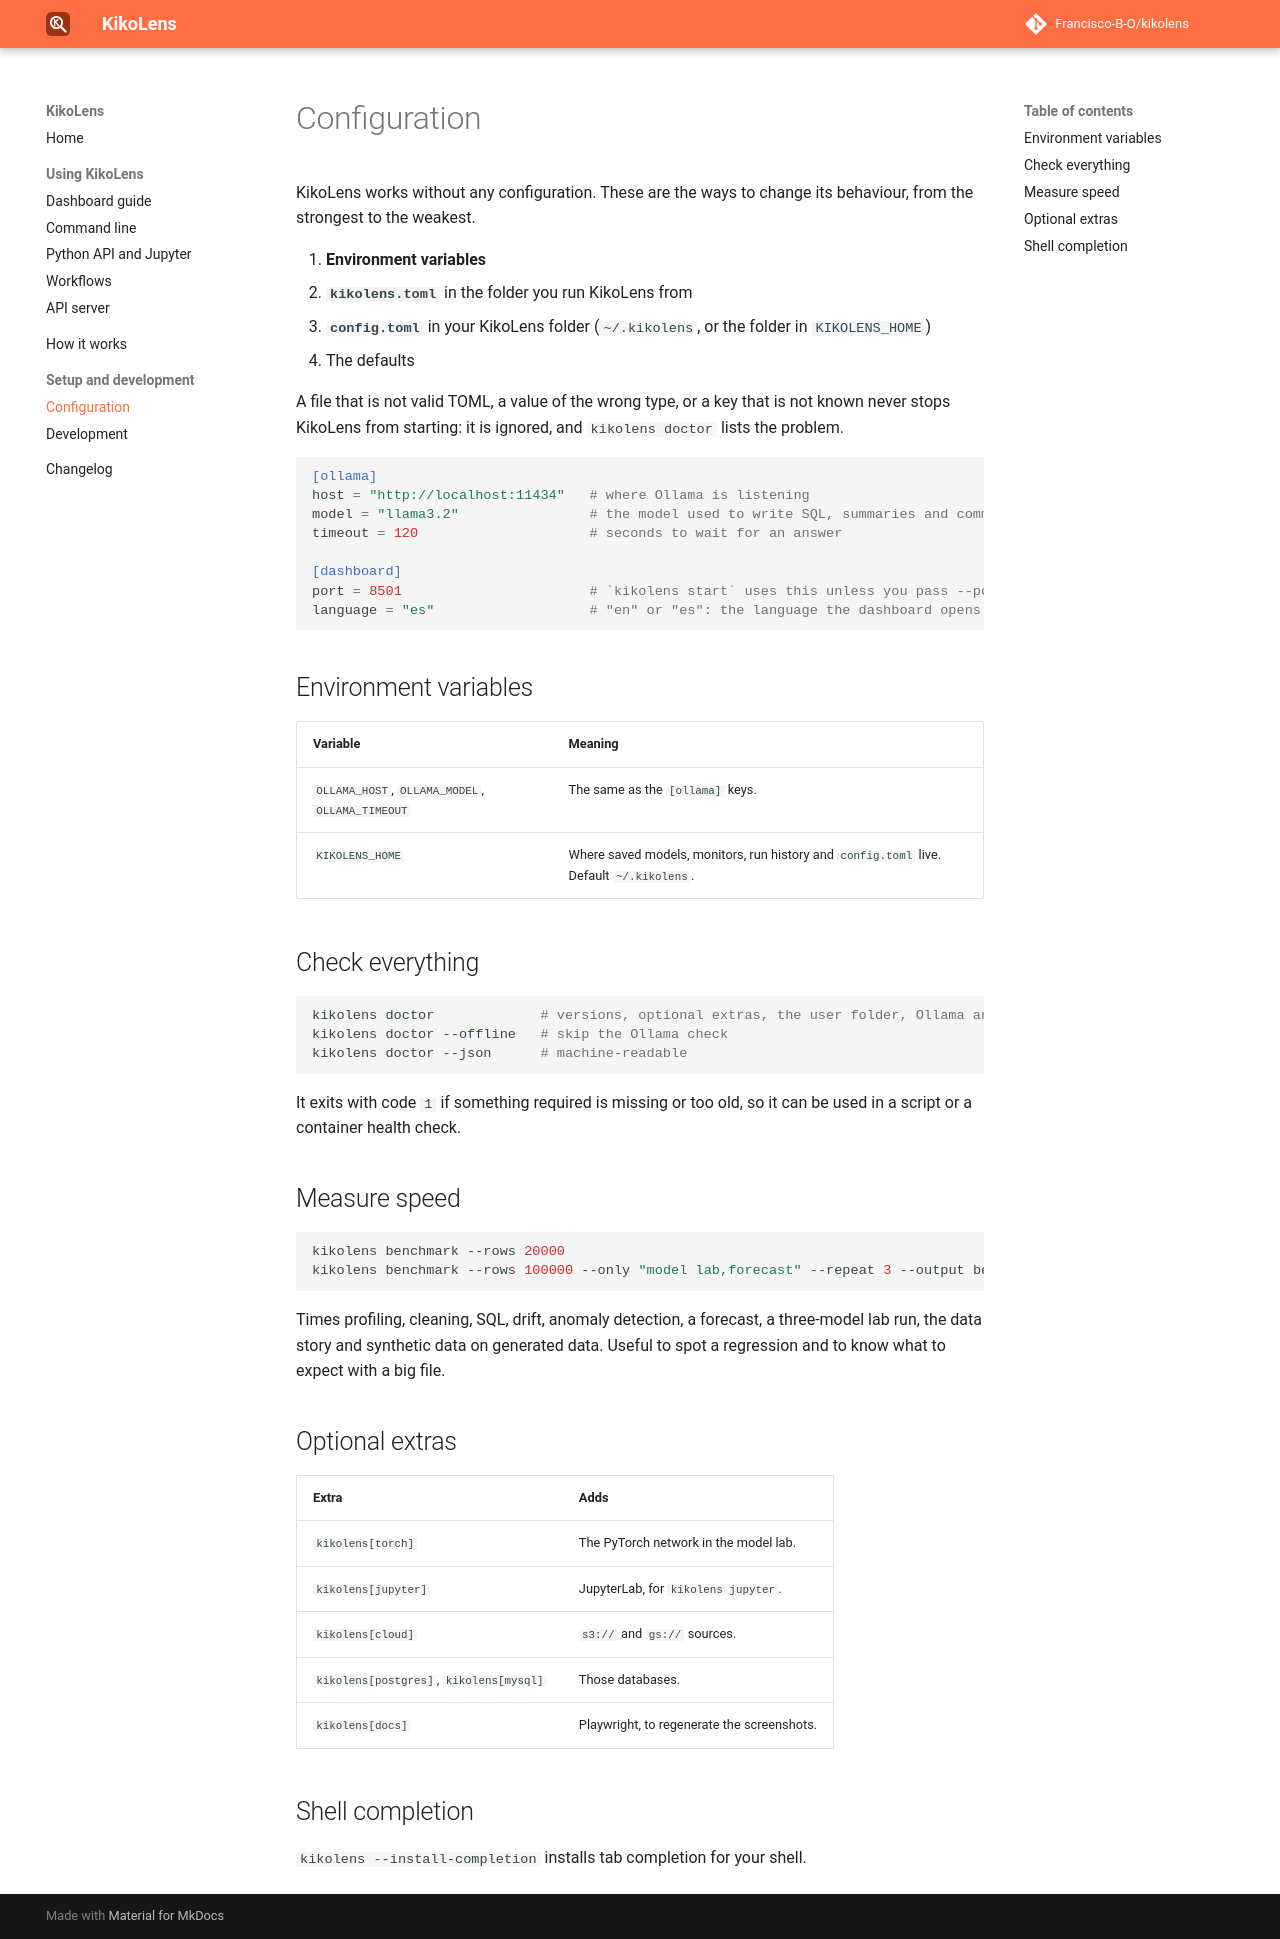

repository: Francisco-B-O/kikolens · page: configuration/index.html · generator: mkdocs

# Configuration

KikoLens works without any configuration. These are the ways to change its behaviour, from the strongest to the weakest.

1. **Environment variables**
2. **`kikolens.toml`** in the folder you run KikoLens from
3. **`config.toml`** in your KikoLens folder (`~/.kikolens`, or the folder in `KIKOLENS_HOME`)
4. The defaults

A file that is not valid TOML, a value of the wrong type, or a key that is not known never stops KikoLens from starting: it is ignored,
and `kikolens doctor` lists the problem.

```toml
[ollama]
host = "http://localhost:11434"   # where Ollama is listening
model = "llama3.2"                # the model used to write SQL, summaries and commentary
timeout = 120                     # seconds to wait for an answer

[dashboard]
port = 8501                       # `kikolens start` uses this unless you pass --port
language = "es"                   # "en" or "es": the language the dashboard opens in

```

## Environment variables

| Variable | Meaning |
| :--- | :--- |
| `OLLAMA_HOST`, `OLLAMA_MODEL`, `OLLAMA_TIMEOUT` | The same as the `[ollama]` keys. |
| `KIKOLENS_HOME` | Where saved models, monitors, run history and `config.toml` live. Default `~/.kikolens`. |

## Check everything

```bash
kikolens doctor             # versions, optional extras, the user folder, Ollama and the configuration
kikolens doctor --offline   # skip the Ollama check
kikolens doctor --json      # machine-readable
```

It exits with code `1` if something required is missing or too old, so it can be used in a script or a container health check.

## Measure speed

```bash
kikolens benchmark --rows 20000
kikolens benchmark --rows 100000 --only "model lab,forecast" --repeat 3 --output bench.json
```

Times profiling, cleaning, SQL, drift, anomaly detection, a forecast, a three-model lab run, the data story and synthetic data on generated
data. Useful to spot a regression and to know what to expect with a big file.

## Optional extras

| Extra | Adds |
| :--- | :--- |
| `kikolens[torch]` | The PyTorch network in the model lab. |
| `kikolens[jupyter]` | JupyterLab, for `kikolens jupyter`. |
| `kikolens[cloud]` | `s3://` and `gs://` sources. |
| `kikolens[postgres]`, `kikolens[mysql]` | Those databases. |
| `kikolens[docs]` | Playwright, to regenerate the screenshots. |

## Shell completion

`kikolens --install-completion` installs tab completion for your shell.
